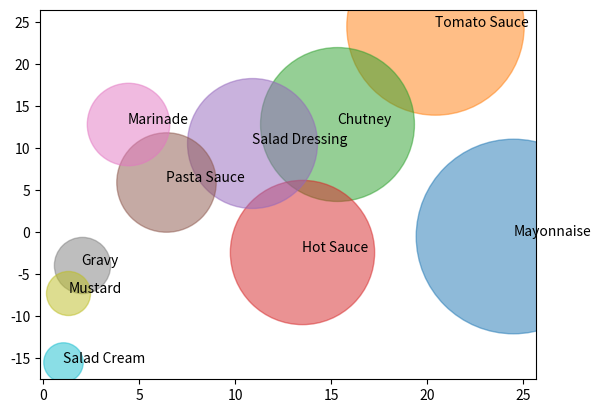

Write the Python code that produced this figure.
"""
Created on Tue Aug  6 18:20:24 2019

[redacted]
"""

import matplotlib.pyplot as plt
import pandas as pd
 
# create data frame
x = [24.5, 20.4, 15.3, 13.5, 10.9, 6.4, 4.4, 2.0, 1.3, 1.0]
y = [-0.4, 24.5, 12.9, -2.3, 10.6, 6.0, 12.9, -3.9, -7.2, -15.5]
s=[ 19630.2704, 16309.8320, 12276.0528, 10791.0680, 8749.7544, 5123.8136, 3523.2408, 1637.3373, 1004.9535, 806.1236]
n=[ "Mayonnaise", "Tomato Sauce", "Chutney", "Hot Sauce", "Salad Dressing", "Pasta Sauce", "Marinade", "Gravy", "Mustard", "Salad Cream"]
 
df = pd.DataFrame({'x':x, 'y':y, 's':s, 'n':n })

 
fig, ax = plt.subplots(facecolor='w')

for key, row in df.iterrows():
    ax.scatter(row['x'], row['y'], s=row['s'], alpha=.5)
    ax.annotate(row['n'], xy=(row['x'], row['y']))  

